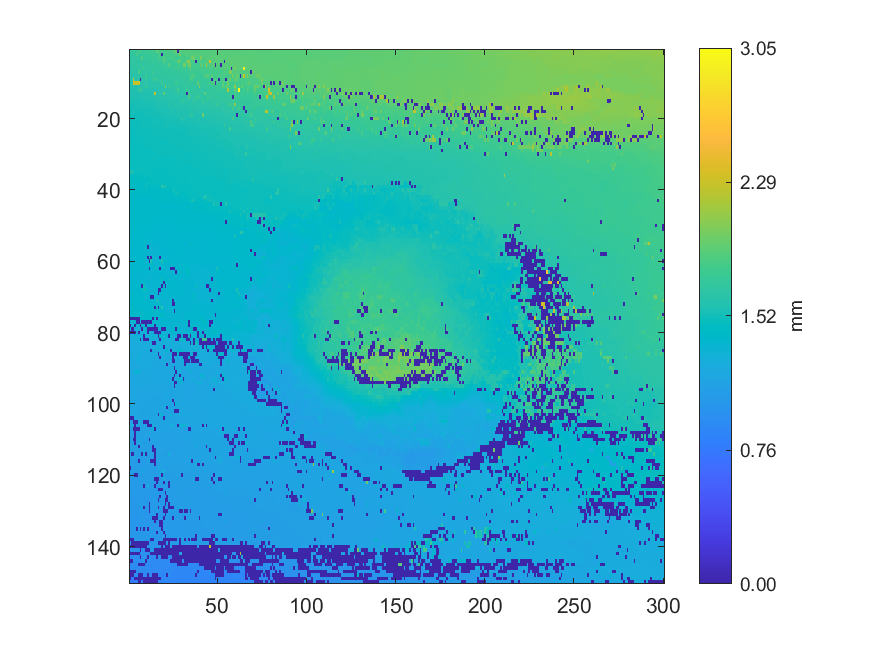

Values plotted in this chart, from the file beside it:
1.71407, 1.72119, 1.72187, 1.72027, 1.72755, 1.80442, 1.80366, 1.735, 1.7517, 1.75116, 1.75788, 1.75563, 1.76992, 1.78184, 1.76874, 1.91681, 1.91455, 1.80293, 1.80682, 1.80381, 1.82768, 1.81639, 1.81437, 1.81245
1.684, 1.689, 1.707, 1.713, 1.807, 1.713, 1.724, 1.713, 1.731, 1.73, 1.737, 1.745, 1.761, 1.756, 1.755, 1.757, 1.756, 1.858, 0.004208, 1.783, 1.804, 1.814, 1.808, 1.805
1.685, 1.684, 1.683, 1.69, 1.685, 1.698, 1.703, 1.854, 1.707, 1.723, 1.723, 1.732, 1.732, 1.754, 1.733, 1.744, 1.854, 1.756, 1.765, 1.856, 1.787, 1.784, 1.79, 1.8
1.667, 1.673, 1.674, 1.687, 1.686, 1.685, 1.689, 1.688, 1.688, 1.702, 1.706, 1.72, 1.712, 1.721, 1.72, 1.735, 1.727, 1.746, 1.744, 1.873, 1.763, 1.752, 1.753, 1.753
1.665, 1.662, 1.671, 1.67, 1.683, 1.683, 1.694, 1.693, 1.693, 1.694, 1.696, 1.695, 1.692, 1.693, 1.695, 1.715, 1.71, 1.704, 1.726, 1.738, 1.745, 1.742, 1.878, 1.753
1.652, 1.655, 1.706, 1.671, 1.666, 1.668, 1.67, 1.749, 1.754, 1.684, 1.692, 1.695, 1.691, 1.694, 1.699, 1.696, 1.698, 1.705, 1.714, 1.713, 1.717, 1.719, 1.717, 1.717
1.635, 1.636, 1.644, 1.639, 1.638, 1.825, 1.66, 1.659, 1.676, 1.674, 1.673, 1.669, 1.68, 1.751, 1.682, 1.693, 1.699, 1.698, 1.699, 1.697, 1.695, 1.696, 1.692, 1.708
1.617, 1.629, 1.633, 1.637, 1.639, 1.639, 1.649, 1.647, 1.646, 1.748, 1.663, 1.671, 1.672, 1.681, 1.682, 1.675, 1.684, 1.683, 1.682, 1.691, 1.692, 1.69, 1.691, 1.692
1.619, 1.624, 2.309, 1.634, 1.641, 1.638, 0.004169, 1.647, 1.644, 1.731, 1.643, 1.644, 1.648, 1.742, 1.742, 1.742, 1.668, 1.68, 1.677, 1.683, 1.683, 1.688, 1.688, 1.686
1.601, 1.614, 2.291, 2.288, 2.287, 2.294, 1.625, 1.626, 1.625, 1.625, 1.627, 1.626, 1.624, 1.64, 1.643, 1.642, 1.654, 1.659, 1.74, 1.665, 1.672, 1.672, 1.684, 1.69
1.588, 1.59, 1.59, 1.594, 1.595, 1.604, 1.613, 1.612, 1.607, 1.755, 1.62, 1.623, 1.624, 1.623, 1.622, 1.63, 1.63, 1.641, 1.639, 1.636, 2.026, 1.658, 1.731, 1.67
1.573, 1.582, 1.589, 1.587, 1.586, 1.697, 1.697, 1.696, 1.593, 1.603, 1.6, 1.598, 1.6, 1.6, 1.617, 1.618, 1.622, 1.62, 1.627, 1.632, 1.636, 1.636, 1.643, 1.643
1.569, 1.569, 1.568, 1.57, 1.572, 1.574, 1.579, 1.592, 1.591, 1.583, 1.58, 1.589, 1.587, 1.605, 2.288, 1.604, 1.621, 1.62, 1.623, 1.921, 1.631, 1.634, 1.622, 1.63
1.563, 1.563, 1.563, 1.563, 1.561, 1.557, 1.573, 1.569, 1.575, 1.583, 1.584, 1.581, 1.59, 1.595, 1.607, 1.611, 1.611, 1.616, 1.616, 1.597, 1.596, 1.619, 1.614, 1.615
1.554, 1.552, 1.549, 1.554, 1.552, 1.552, 1.552, 1.561, 1.557, 1.565, 1.569, 1.568, 1.578, 1.569, 1.568, 1.588, 1.593, 1.589, 1.59, 1.602, 1.598, 1.597, 1.606, 1.61
1.543, 1.535, 1.538, 1.544, 1.543, 1.54, 1.541, 1.55, 1.552, 1.557, 1.556, 1.556, 1.558, 1.563, 1.564, 1.568, 1.573, 1.576, 1.579, 1.578, 1.582, 1.589, 1.659, 1.592
1.527, 1.528, 1.533, 1.53, 1.539, 1.54, 1.54, 1.542, 1.542, 1.54, 1.539, 1.548, 1.547, 1.544, 1.551, 1.561, 1.56, 1.572, 1.569, 1.572, 1.57, 1.569, 1.581, 1.585
1.516, 1.521, 1.672, 1.532, 1.527, 1.526, 1.526, 1.527, 1.534, 1.536, 1.545, 1.543, 1.542, 1.543, 1.544, 1.548, 1.546, 1.562, 1.56, 1.569, 1.571, 1.569, 1.572, 1.571
1.514, 1.513, 1.511, 1.509, 1.519, 1.52, 1.522, 1.524, 1.525, 1.528, 1.525, 1.527, 1.532, 1.533, 1.537, 1.535, 1.536, 1.553, 1.551, 1.549, 1.559, 1.564, 1.562, 1.564
1.506, 1.513, 1.511, 1.51, 1.509, 1.515, 1.516, 1.516, 1.517, 1.513, 1.525, 1.525, 1.526, 1.53, 1.53, 1.529, 1.535, 1.535, 1.54, 1.539, 1.544, 1.545, 1.547, 1.548
1.506, 1.505, 1.508, 1.51, 1.509, 1.51, 1.513, 1.514, 1.515, 1.517, 1.519, 1.522, 1.523, 1.525, 1.528, 1.529, 1.533, 1.532, 1.532, 1.538, 1.539, 1.539, 1.54, 1.541
1.506, 1.507, 1.507, 1.507, 1.506, 1.511, 1.514, 1.516, 1.512, 1.515, 1.515, 1.514, 1.515, 1.515, 1.521, 1.522, 1.523, 1.529, 1.529, 1.529, 1.538, 1.539, 1.538, 1.535
1.498, 1.498, 1.5, 1.507, 1.509, 1.511, 1.51, 1.51, 1.509, 1.509, 1.512, 1.511, 1.514, 1.513, 1.516, 1.522, 1.521, 1.521, 1.52, 1.519, 1.528, 1.525, 1.524, 1.526
1.501, 1.5, 1.498, 1.498, 1.506, 1.506, 1.506, 1.508, 1.509, 1.508, 1.512, 1.51, 1.512, 1.513, 1.513, 1.517, 1.516, 1.52, 1.52, 1.519, 1.521, 1.522, 1.521, 1.52
1.501, 1.499, 1.498, 1.507, 1.505, 1.504, 1.503, 1.502, 1.503, 1.503, 1.503, 1.501, 1.509, 1.509, 1.509, 1.509, 1.513, 1.513, 1.516, 1.515, 1.517, 1.516, 1.513, 1.513
1.504, 1.5, 1.499, 1.5, 1.5, 1.501, 1.5, 1.503, 1.503, 1.5, 1.502, 1.501, 1.502, 1.504, 1.504, 1.507, 1.51, 1.509, 1.512, 1.511, 1.511, 1.51, 1.51, 1.514
1.5, 1.502, 1.5, 1.497, 1.497, 1.501, 1.5, 1.502, 1.501, 1.504, 1.503, 1.504, 1.502, 1.502, 1.505, 1.509, 1.508, 1.506, 1.505, 1.509, 1.509, 1.508, 1.51, 1.513
1.499, 1.499, 1.498, 1.499, 1.5, 1.499, 1.498, 1.495, 1.498, 1.498, 1.507, 1.503, 1.502, 1.502, 1.502, 1.503, 1.504, 1.504, 1.504, 1.506, 1.508, 1.508, 1.507, 1.506
1.499, 1.498, 1.499, 1.499, 1.498, 1.496, 1.496, 1.498, 1.496, 1.497, 1.496, 1.499, 1.497, 1.496, 1.496, 1.504, 1.503, 1.502, 1.503, 1.505, 1.506, 1.505, 1.506, 1.505
1.497, 1.5, 1.499, 1.496, 1.496, 1.494, 1.494, 1.495, 1.493, 1.492, 1.49, 1.5, 1.498, 1.496, 1.497, 1.502, 1.502, 1.502, 1.501, 1.501, 1.502, 1.504, 1.503, 1.502
1.498, 1.48, 1.482, 1.492, 1.493, 1.495, 1.493, 1.496, 1.494, 1.496, 1.496, 1.496, 1.495, 1.502, 1.501, 1.502, 1.498, 1.498, 1.498, 1.499, 1.502, 1.5, 1.499, 1.498
1.495, 1.497, 1.496, 1.497, 1.496, 1.497, 1.495, 1.495, 1.497, 1.5, 1.499, 1.498, 1.5, 1.504, 1.502, 1.499, 1.498, 1.498, 1.494, 1.497, 1.496, 1.496, 1.498, 1.496
1.497, 1.494, 1.494, 1.495, 1.494, 1.495, 1.498, 1.497, 1.496, 1.5, 1.501, 1.497, 1.497, 1.499, 1.494, 1.494, 1.493, 1.495, 1.494, 1.495, 1.494, 1.493, 1.492, 1.492
1.497, 1.498, 1.496, 1.496, 1.497, 1.497, 1.497, 1.497, 1.499, 1.495, 1.496, 1.496, 1.495, 1.495, 1.492, 1.49, 1.488, 1.488, 1.488, 1.489, 1.491, 1.491, 1.489, 1.49
1.569, 1.573, 1.506, 1.493, 1.49, 1.491, 1.496, 1.498, 1.498, 1.495, 1.494, 1.493, 1.491, 1.491, 1.488, 1.489, 1.486, 1.485, 1.488, 1.488, 1.487, 1.487, 1.488, 1.489
1.477, 1.469, 1.47, 1.472, 1.475, 1.476, 1.476, 1.476, 1.489, 1.492, 1.49, 1.489, 1.485, 1.481, 1.48, 1.482, 1.484, 1.484, 1.486, 1.484, 1.484, 1.485, 1.484, 1.484
1.457, 1.458, 1.46, 1.46, 1.464, 1.461, 1.471, 1.467, 1.475, 1.465, 1.465, 1.486, 1.474, 1.481, 1.478, 1.48, 1.483, 1.483, 1.485, 1.487, 1.486, 1.482, 1.483, 1.481
1.454, 1.454, 1.455, 1.455, 1.459, 1.459, 1.458, 1.453, 1.458, 1.45, 1.512, 1.455, 1.467, 1.472, 1.472, 1.469, 1.475, 1.477, 1.492, 1.485, 1.483, 1.484, 1.483, 1.482
1.451, 1.451, 1.451, 1.451, 1.452, 1.448, 1.447, 1.455, 1.443, 1.519, 1.444, 1.444, 1.447, 1.447, 1.453, 1.457, 1.448, 1.463, 1.651, 1.582, 1.586, 1.473, 1.477, 1.478
1.447, 1.444, 1.444, 1.45, 1.445, 1.444, 1.445, 1.442, 1.441, 1.442, 1.44, 1.44, 1.439, 1.44, 1.44, 1.438, 1.448, 1.459, 1.458, 1.458, 1.456, 1.456, 1.458, 1.465
1.44, 1.435, 1.435, 1.434, 1.434, 1.434, 1.435, 1.435, 1.436, 1.437, 1.44, 1.439, 1.435, 1.441, 1.44, 1.438, 1.44, 1.455, 1.454, 1.446, 1.447, 1.451, 1.446, 1.447
1.438, 1.437, 1.431, 1.43, 1.434, 1.431, 1.427, 1.426, 1.428, 1.429, 1.429, 1.429, 1.431, 1.436, 1.435, 1.437, 1.439, 1.44, 1.44, 1.441, 1.443, 1.444, 1.444, 1.443
1.433, 1.429, 1.428, 1.428, 1.425, 1.426, 1.423, 1.425, 1.425, 1.422, 1.424, 1.424, 1.426, 1.422, 1.424, 1.427, 1.427, 1.429, 1.44, 1.436, 1.437, 1.437, 1.437, 1.439
1.419, 1.421, 1.422, 1.42, 1.419, 1.42, 1.42, 1.425, 1.425, 1.419, 1.417, 1.414, 1.421, 1.421, 1.43, 1.42, 1.419, 1.424, 1.424, 1.423, 1.426, 1.427, 1.426, 1.427
1.418, 1.418, 1.418, 1.418, 1.417, 1.418, 1.42, 1.417, 1.413, 1.413, 1.416, 1.416, 1.416, 1.417, 1.415, 1.419, 1.419, 1.416, 1.416, 1.423, 1.421, 1.421, 1.422, 1.422
1.423, 1.423, 1.418, 1.419, 1.419, 1.418, 1.419, 1.415, 1.415, 1.414, 1.413, 1.413, 1.409, 1.414, 1.41, 1.409, 1.41, 1.416, 1.412, 1.413, 1.416, 1.415, 1.42, 1.418
1.423, 1.417, 1.418, 1.415, 1.416, 1.421, 1.416, 1.414, 1.412, 1.415, 1.411, 1.412, 1.411, 1.409, 1.406, 1.404, 1.406, 1.406, 1.411, 1.409, 1.408, 1.407, 1.412, 1.412
1.417, 1.416, 1.415, 1.417, 1.418, 1.416, 1.415, 1.414, 1.412, 1.411, 1.412, 1.407, 1.405, 1.405, 1.403, 1.404, 1.402, 1.409, 1.405, 1.405, 1.405, 1.404, 1.404, 1.408
1.41, 1.411, 1.409, 1.413, 1.42, 1.418, 1.415, 1.414, 1.409, 1.407, 1.403, 1.406, 1.399, 1.399, 1.398, 1.395, 1.4, 1.403, 1.406, 1.408, 1.402, 1.401, 1.404, 1.402
1.409, 1.407, 1.407, 1.409, 1.411, 1.411, 1.409, 1.404, 1.405, 1.406, 1.403, 1.402, 1.397, 1.396, 1.395, 1.392, 1.394, 1.393, 1.389, 1.389, 1.394, 1.397, 1.398, 1.393
1.406, 1.406, 1.402, 1.402, 1.406, 1.405, 1.405, 1.402, 1.397, 1.396, 1.397, 1.394, 1.395, 1.388, 1.388, 1.385, 1.383, 1.384, 1.385, 1.386, 1.388, 1.39, 1.394, 1.392
1.486, 1.398, 1.4, 1.402, 1.4, 1.406, 1.406, 1.405, 1.396, 1.393, 1.392, 1.389, 1.383, 1.379, 1.381, 1.381, 1.383, 1.385, 1.383, 1.383, 1.387, 1.39, 1.39, 1.393
1.395, 1.399, 1.396, 1.394, 1.394, 1.398, 1.4, 1.399, 1.396, 1.394, 1.39, 1.386, 1.386, 1.381, 1.373, 1.374, 1.373, 1.376, 1.379, 1.382, 1.381, 1.39, 1.392, 1.392
1.395, 1.398, 1.396, 1.395, 1.394, 1.395, 1.393, 1.393, 1.393, 1.395, 1.375, 1.374, 1.375, 1.376, 1.361, 1.361, 1.365, 1.371, 1.372, 1.372, 1.374, 1.372, 1.379, 1.389
1.395, 1.395, 1.393, 1.392, 1.391, 1.391, 1.392, 1.392, 1.455, 1.38, 1.381, 1.374, 1.361, 1.36, 1.363, 1.364, 1.368, 1.367, 1.366, 1.368, 1.368, 1.374, 1.382, 1.385
1.391, 1.39, 1.395, 1.392, 1.392, 1.392, 1.392, 1.39, 1.389, 1.386, 0.003582, 1.465, 1.351, 1.348, 1.346, 1.364, 1.367, 1.37, 1.373, 1.376, 1.377, 1.384, 1.382, 1.385
1.389, 1.39, 1.389, 1.388, 1.391, 1.389, 1.388, 1.387, 1.386, 1.383, 1.381, 1.348, 1.345, 1.339, 1.34, 1.352, 1.364, 1.366, 1.368, 1.371, 1.374, 1.379, 1.385, 1.384
1.392, 1.389, 1.391, 1.391, 1.383, 1.376, 1.38, 1.383, 1.383, 1.384, 1.351, 1.349, 1.342, 1.343, 1.347, 1.348, 1.352, 1.368, 1.368, 1.37, 1.369, 1.368, 1.369, 1.375
1.382, 1.386, 1.391, 1.389, 1.39, 1.382, 1.381, 1.383, 1.383, 1.382, 0.003567, 1.509, 0.003474, 1.354, 1.353, 1.355, 1.356, 0.003552, 1.371, 1.37, 1.367, 1.365, 1.368, 1.368
1.38, 1.378, 1.38, 1.385, 1.38, 1.382, 1.384, 1.382, 1.381, 1.381, 1.382, 0.003646, 1.591, 1.357, 1.355, 1.353, 1.356, 1.396, 1.557, 1.417, 1.418, 1.371, 1.369, 1.372
1.379, 1.383, 1.384, 1.383, 1.384, 1.379, 1.377, 1.379, 1.38, 1.384, 1.384, 1.392, 1.391, 1.413, 1.355, 1.354, 1.392, 1.393, 1.393, 1.392, 1.364, 1.366, 1.366, 1.369
... 89 more rows
